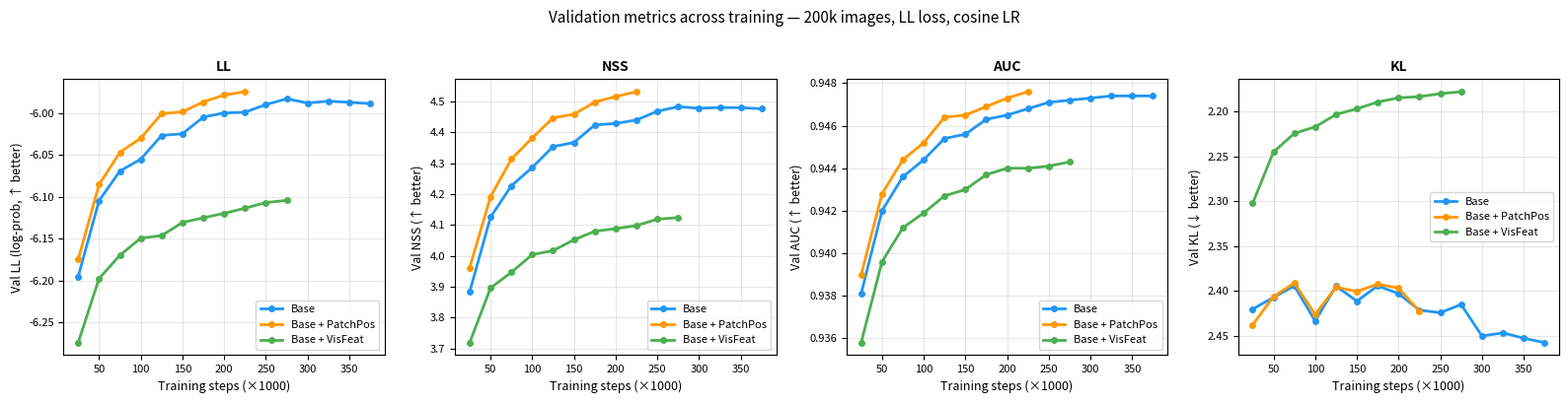
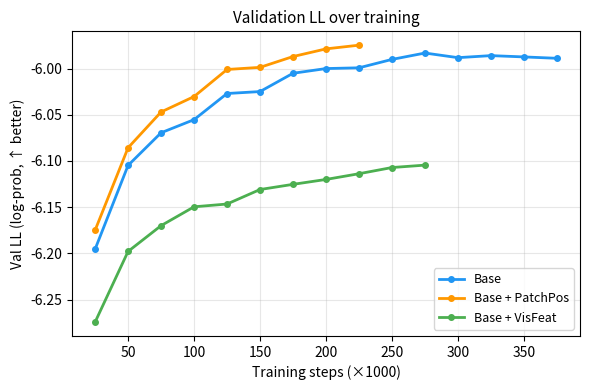
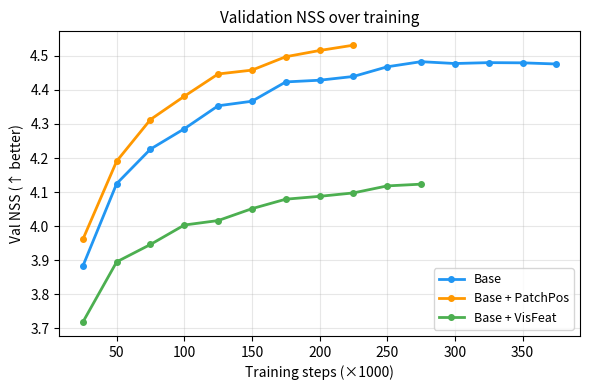
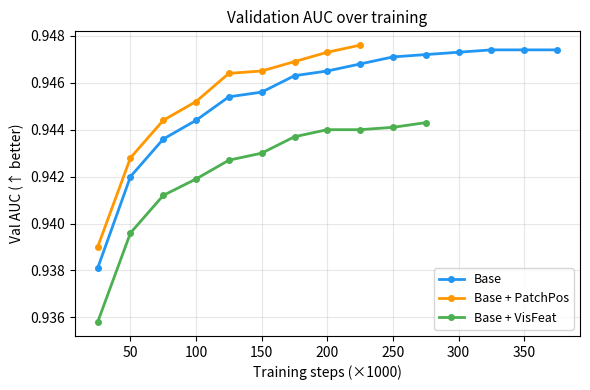
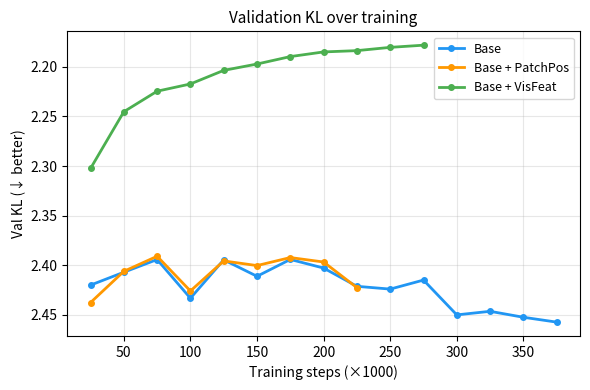

The script that saved these images, in order:
"""
Plot validation training curves for all models.
Reads directly from SLURM log files.
"""

import re
import matplotlib
matplotlib.use("Agg")
import matplotlib.pyplot as plt
import numpy as np
from pathlib import Path

# ---------------------------------------------------------------------------
# data
# ---------------------------------------------------------------------------

# {model_name: {step: {metric: value}}}
logs = {
    "base": """
epoch 001 | step 025000 | val kl=2.4200 | val ll=-6.1955 | val nss=3.8830 | val auc=0.9381
epoch 002 | step 050000 | val kl=2.4070 | val ll=-6.1048 | val nss=4.1250 | val auc=0.9420
epoch 003 | step 075000 | val kl=2.3942 | val ll=-6.0695 | val nss=4.2263 | val auc=0.9436
epoch 004 | step 100000 | val kl=2.4332 | val ll=-6.0553 | val nss=4.2859 | val auc=0.9444
epoch 005 | step 125000 | val kl=2.3945 | val ll=-6.0270 | val nss=4.3534 | val auc=0.9454
epoch 006 | step 150000 | val kl=2.4111 | val ll=-6.0249 | val nss=4.3667 | val auc=0.9456
epoch 007 | step 175000 | val kl=2.3941 | val ll=-6.0051 | val nss=4.4234 | val auc=0.9463
epoch 008 | step 200000 | val kl=2.4028 | val ll=-6.0000 | val nss=4.4284 | val auc=0.9465
epoch 009 | step 225000 | val kl=2.4212 | val ll=-5.9992 | val nss=4.4394 | val auc=0.9468
epoch 010 | step 250000 | val kl=2.4240 | val ll=-5.9901 | val nss=4.4678 | val auc=0.9471
epoch 011 | step 275000 | val kl=2.4149 | val ll=-5.9832 | val nss=4.4828 | val auc=0.9472
epoch 012 | step 300000 | val kl=2.4500 | val ll=-5.9882 | val nss=4.4774 | val auc=0.9473
epoch 013 | step 325000 | val kl=2.4464 | val ll=-5.9860 | val nss=4.4800 | val auc=0.9474
epoch 014 | step 350000 | val kl=2.4524 | val ll=-5.9874 | val nss=4.4794 | val auc=0.9474
epoch 015 | step 375000 | val kl=2.4573 | val ll=-5.9889 | val nss=4.4760 | val auc=0.9474
""",
    "patchpos": """
epoch 001 | step 025000 | val kl=2.4376 | val ll=-6.1750 | val nss=3.9614 | val auc=0.9390
epoch 002 | step 050000 | val kl=2.4061 | val ll=-6.0857 | val nss=4.1909 | val auc=0.9428
epoch 003 | step 075000 | val kl=2.3909 | val ll=-6.0470 | val nss=4.3131 | val auc=0.9444
epoch 004 | step 100000 | val kl=2.4259 | val ll=-6.0303 | val nss=4.3813 | val auc=0.9452
epoch 005 | step 125000 | val kl=2.3956 | val ll=-6.0010 | val nss=4.4467 | val auc=0.9464
epoch 006 | step 150000 | val kl=2.4003 | val ll=-5.9987 | val nss=4.4580 | val auc=0.9465
epoch 007 | step 175000 | val kl=2.3922 | val ll=-5.9870 | val nss=4.4973 | val auc=0.9469
epoch 008 | step 200000 | val kl=2.3967 | val ll=-5.9787 | val nss=4.5156 | val auc=0.9473
epoch 009 | step 225000 | val kl=2.4225 | val ll=-5.9747 | val nss=4.5312 | val auc=0.9476
""",
    "visfeat": """
epoch 001 | step 025000 | val kl=2.3024 | val ll=-6.2744 | val nss=3.7186 | val auc=0.9358
epoch 002 | step 050000 | val kl=2.2452 | val ll=-6.1979 | val nss=3.8954 | val auc=0.9396
epoch 003 | step 075000 | val kl=2.2245 | val ll=-6.1700 | val nss=3.9465 | val auc=0.9412
epoch 004 | step 100000 | val kl=2.2172 | val ll=-6.1496 | val nss=4.0035 | val auc=0.9419
epoch 005 | step 125000 | val kl=2.2035 | val ll=-6.1466 | val nss=4.0166 | val auc=0.9427
epoch 006 | step 150000 | val kl=2.1971 | val ll=-6.1309 | val nss=4.0515 | val auc=0.9430
epoch 007 | step 175000 | val kl=2.1896 | val ll=-6.1253 | val nss=4.0793 | val auc=0.9437
epoch 008 | step 200000 | val kl=2.1849 | val ll=-6.1200 | val nss=4.0877 | val auc=0.9440
epoch 009 | step 225000 | val kl=2.1836 | val ll=-6.1138 | val nss=4.0977 | val auc=0.9440
epoch 010 | step 250000 | val kl=2.1803 | val ll=-6.1071 | val nss=4.1183 | val auc=0.9441
epoch 011 | step 275000 | val kl=2.1781 | val ll=-6.1045 | val nss=4.1234 | val auc=0.9443
""",
}

# ---------------------------------------------------------------------------
# parse
# ---------------------------------------------------------------------------

def parse_log(text: str) -> dict:
    pattern = re.compile(
        r"step\s+(\d+)\s+\|.*?val kl=([\d.]+).*?val ll=(-?[\d.]+).*?val nss=([\d.]+).*?val auc=([\d.]+)"
    )
    data = {"step": [], "kl": [], "ll": [], "nss": [], "auc": []}
    for m in pattern.finditer(text):
        data["step"].append(int(m.group(1)))
        data["kl"].append(float(m.group(2)))
        data["ll"].append(float(m.group(3)))
        data["nss"].append(float(m.group(4)))
        data["auc"].append(float(m.group(5)))
    return {k: np.array(v) for k, v in data.items()}

parsed = {name: parse_log(text) for name, text in logs.items()}

# ---------------------------------------------------------------------------
# colours & labels
# ---------------------------------------------------------------------------

colours = {
    "base":     "#2196F3",   # blue
    "patchpos": "#FF9800",   # orange
    "visfeat":  "#4CAF50",   # green
}

display_names = {
    "base":     "Base",
    "patchpos": "Base + PatchPos",
    "visfeat":  "Base + VisFeat",
}

# ---------------------------------------------------------------------------
# plot
# ---------------------------------------------------------------------------

metrics = [
    ("ll",  "Val LL (log-prob, ↑ better)",  False),
    ("nss", "Val NSS (↑ better)",           False),
    ("auc", "Val AUC (↑ better)",           False),
    ("kl",  "Val KL (↓ better)",            True),
]

fig, axes = plt.subplots(1, 4, figsize=(16, 4))
fig.suptitle("Validation metrics across training — 200k images, LL loss, cosine LR",
             fontsize=11, y=1.01)

for ax, (metric, ylabel, invert) in zip(axes, metrics):
    for name, d in parsed.items():
        steps_k = d["step"] / 1000
        ax.plot(steps_k, d[metric],
                color=colours[name],
                label=display_names[name],
                linewidth=2,
                marker="o", markersize=4)

    ax.set_xlabel("Training steps (×1000)", fontsize=9)
    ax.set_ylabel(ylabel, fontsize=9)
    ax.set_title(metric.upper(), fontsize=10, fontweight="bold")
    ax.legend(fontsize=8)
    ax.grid(True, alpha=0.3)
    if invert:
        ax.invert_yaxis()
    ax.tick_params(labelsize=8)

plt.tight_layout()

out_path = Path("runs/viz/training_curves.png")
out_path.parent.mkdir(parents=True, exist_ok=True)
plt.savefig(out_path, dpi=150, bbox_inches="tight")
print(f"saved {out_path}")
plt.close()

# ---------------------------------------------------------------------------
# also save individual per-metric figures (cleaner for reading)
# ---------------------------------------------------------------------------

for metric, ylabel, invert in metrics:
    fig, ax = plt.subplots(figsize=(6, 4))
    for name, d in parsed.items():
        steps_k = d["step"] / 1000
        ax.plot(steps_k, d[metric],
                color=colours[name],
                label=display_names[name],
                linewidth=2,
                marker="o", markersize=4)
    ax.set_xlabel("Training steps (×1000)", fontsize=10)
    ax.set_ylabel(ylabel, fontsize=10)
    ax.set_title(f"Validation {metric.upper()} over training", fontsize=11)
    ax.legend(fontsize=9)
    ax.grid(True, alpha=0.3)
    if invert:
        ax.invert_yaxis()
    plt.tight_layout()
    p = Path(f"runs/viz/training_curve_{metric}.png")
    plt.savefig(p, dpi=150, bbox_inches="tight")
    print(f"saved {p}")
    plt.close()
